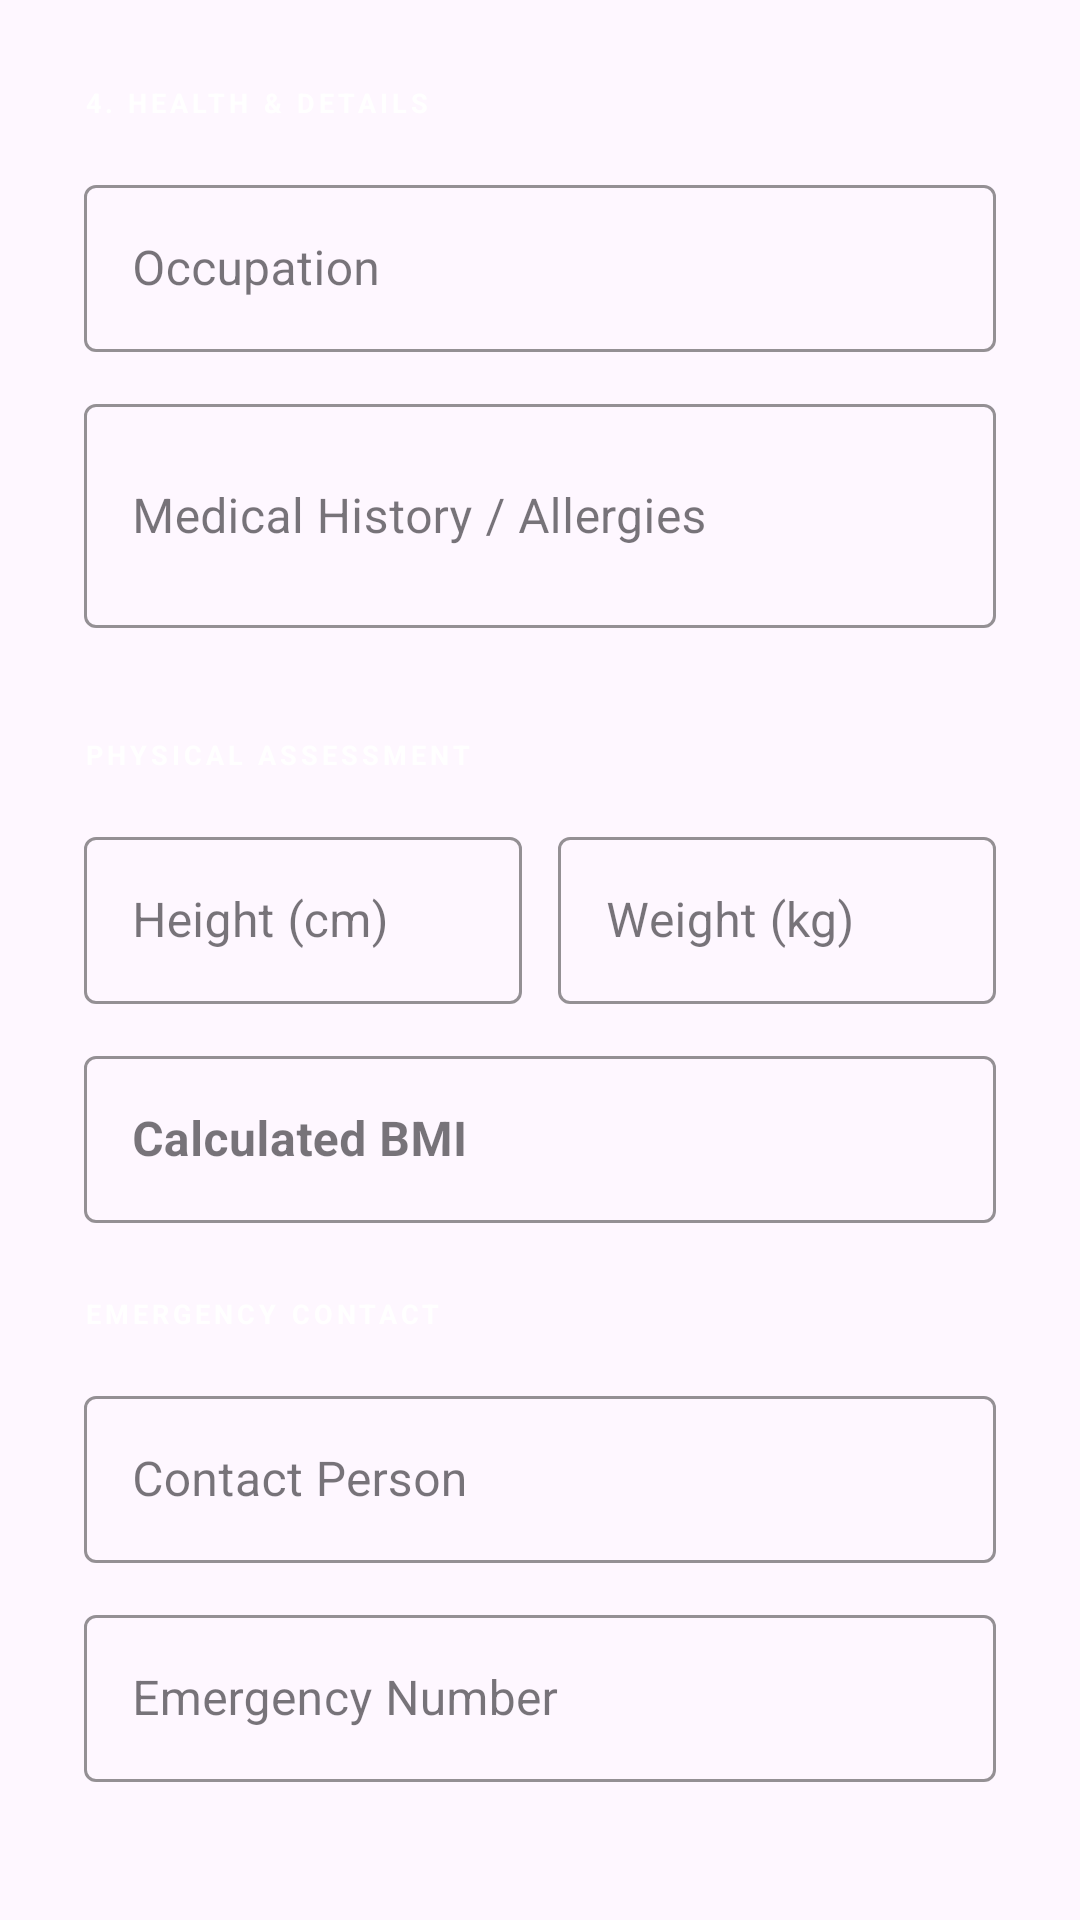

Android layout source for this screen:
<!-- AndroidManifest.xml: application theme Theme.HorizonSystems -->
<!-- res/layout/page_profile_health.xml -->
<?xml version="1.0" encoding="utf-8"?>
<androidx.core.widget.NestedScrollView xmlns:android="http://schemas.android.com/apk/res/android"
    xmlns:app="http://schemas.android.com/apk/res-auto"
    android:layout_width="match_parent"
    android:layout_height="match_parent"
    android:padding="28dp">

    <LinearLayout
        android:layout_width="match_parent"
        android:layout_height="wrap_content"
        android:orientation="vertical">

        <TextView
            android:id="@+id/headerHealth"
            android:layout_width="wrap_content"
            android:layout_height="wrap_content"
            android:text="4. HEALTH &amp; DETAILS"
            android:textColor="#FFFFFF"
            android:textSize="9sp"
            android:textStyle="bold"
            android:textAllCaps="true"
            android:letterSpacing="0.15"
            android:layout_marginBottom="16dp" />

        <com.google.android.material.textfield.TextInputLayout
            style="@style/Widget.MaterialComponents.TextInputLayout.OutlinedBox"
            android:layout_width="match_parent"
            android:layout_height="wrap_content"
            android:hint="Occupation"
            android:layout_marginBottom="12dp"
            app:boxStrokeColor="#FFFFFF"
            app:hintTextColor="#FFFFFF">
            <com.google.android.material.textfield.TextInputEditText
                android:id="@+id/editOccupation"
                android:layout_width="match_parent"
                android:layout_height="wrap_content"
                android:textColor="@color/white"
                android:inputType="text" />
        </com.google.android.material.textfield.TextInputLayout>

        <com.google.android.material.textfield.TextInputLayout
            style="@style/Widget.MaterialComponents.TextInputLayout.OutlinedBox"
            android:layout_width="match_parent"
            android:layout_height="wrap_content"
            android:hint="Medical History / Allergies"
            android:layout_marginBottom="24dp"
            app:boxStrokeColor="#FFFFFF"
            app:hintTextColor="#FFFFFF">
            <com.google.android.material.textfield.TextInputEditText
                android:id="@+id/editMedical"
                android:layout_width="match_parent"
                android:layout_height="wrap_content"
                android:textColor="@color/white"
                android:inputType="textMultiLine"
                android:lines="2" />
        </com.google.android.material.textfield.TextInputLayout>

        <TextView
            android:id="@+id/headerMetrics"
            android:layout_width="wrap_content"
            android:layout_height="wrap_content"
            android:text="PHYSICAL ASSESSMENT"
            android:textColor="#FFFFFF"
            android:textSize="9sp"
            android:textStyle="bold"
            android:textAllCaps="true"
            android:letterSpacing="0.15"
            android:layout_marginTop="12dp"
            android:layout_marginBottom="16dp" />

        <LinearLayout
            android:layout_width="match_parent"
            android:layout_height="wrap_content"
            android:orientation="horizontal"
            android:layout_marginBottom="12dp">

            <com.google.android.material.textfield.TextInputLayout
                style="@style/Widget.MaterialComponents.TextInputLayout.OutlinedBox"
                android:layout_width="0dp"
                android:layout_height="wrap_content"
                android:layout_weight="1"
                android:hint="Height (cm)"
                android:layout_marginEnd="6dp"
                app:boxStrokeColor="#FFFFFF"
                app:hintTextColor="#FFFFFF">
                <com.google.android.material.textfield.TextInputEditText
                    android:id="@+id/editHeightCm"
                    android:layout_width="match_parent"
                    android:layout_height="wrap_content"
                    android:textColor="@color/white"
                    android:inputType="numberDecimal" />
            </com.google.android.material.textfield.TextInputLayout>

            <com.google.android.material.textfield.TextInputLayout
                style="@style/Widget.MaterialComponents.TextInputLayout.OutlinedBox"
                android:layout_width="0dp"
                android:layout_height="wrap_content"
                android:layout_weight="1"
                android:hint="Weight (kg)"
                android:layout_marginStart="6dp"
                app:boxStrokeColor="#FFFFFF"
                app:hintTextColor="#FFFFFF">
                <com.google.android.material.textfield.TextInputEditText
                    android:id="@+id/editWeightKg"
                    android:layout_width="match_parent"
                    android:layout_height="wrap_content"
                    android:textColor="@color/white"
                    android:inputType="numberDecimal" />
            </com.google.android.material.textfield.TextInputLayout>

        </LinearLayout>

        <com.google.android.material.textfield.TextInputLayout
            style="@style/Widget.MaterialComponents.TextInputLayout.OutlinedBox"
            android:layout_width="match_parent"
            android:layout_height="wrap_content"
            android:hint="Calculated BMI"
            android:layout_marginBottom="24dp"
            app:boxStrokeColor="#FFFFFF"
            app:hintTextColor="#FFFFFF">
            <com.google.android.material.textfield.TextInputEditText
                android:id="@+id/editBmiVal"
                android:layout_width="match_parent"
                android:layout_height="wrap_content"
                android:textColor="#FFFFFF"
                android:textStyle="bold"
                android:focusable="false"
                android:clickable="false"
                android:focusableInTouchMode="false"
                android:inputType="none" />
        </com.google.android.material.textfield.TextInputLayout>

        <TextView
            android:id="@+id/headerEmergency"
            android:layout_width="wrap_content"
            android:layout_height="wrap_content"
            android:text="EMERGENCY CONTACT"
            android:textColor="#FFFFFF"
            android:textSize="9sp"
            android:textStyle="bold"
            android:textAllCaps="true"
            android:letterSpacing="0.15"
            android:layout_marginBottom="16dp" />

        <com.google.android.material.textfield.TextInputLayout
            style="@style/Widget.MaterialComponents.TextInputLayout.OutlinedBox"
            android:layout_width="match_parent"
            android:layout_height="wrap_content"
            android:hint="Contact Person"
            android:layout_marginBottom="12dp"
            app:boxStrokeColor="#FFFFFF"
            app:hintTextColor="#FFFFFF">
            <com.google.android.material.textfield.TextInputEditText
                android:id="@+id/editEmergencyName"
                android:layout_width="match_parent"
                android:layout_height="wrap_content"
                android:textColor="@color/white"
                android:inputType="textPersonName" />
        </com.google.android.material.textfield.TextInputLayout>

        <com.google.android.material.textfield.TextInputLayout
            style="@style/Widget.MaterialComponents.TextInputLayout.OutlinedBox"
            android:layout_width="match_parent"
            android:layout_height="wrap_content"
            android:hint="Emergency Number"
            android:layout_marginBottom="32dp"
            app:boxStrokeColor="#FFFFFF"
            app:hintTextColor="#FFFFFF">
            <com.google.android.material.textfield.TextInputEditText
                android:id="@+id/editEmergencyPhone"
                android:layout_width="match_parent"
                android:layout_height="wrap_content"
                android:textColor="@color/white"
                android:inputType="phone" />
        </com.google.android.material.textfield.TextInputLayout>

    </LinearLayout>
</androidx.core.widget.NestedScrollView>
<!-- resources referenced by this layout -->
<resources>
  <color name="white">#FFFFFFFF</color>
  <style name="Theme.HorizonSystems" parent="Base.Theme.HorizonSystems">
          <item name="colorPrimary">@color/nav_active_color</item>
          <item name="colorSecondary">@color/white</item>
          <item name="colorSecondaryContainer">@android:color/transparent</item>
          <item name="colorOnPrimary">#FFFFFF</item>
          <item name="colorOnSecondary">#FFFFFF</item>
          
          
          <item name="colorAccent">@color/white</item>
          <item name="colorControlActivated">@color/white</item>
          <item name="android:textColorHighlight">#40FFFFFF</item>
      </style>
  <style name="Base.Theme.HorizonSystems" parent="Theme.Material3.DayNight.NoActionBar">
          
          
      </style>
  <color name="nav_active_color">#FFFFFF</color>
</resources>
